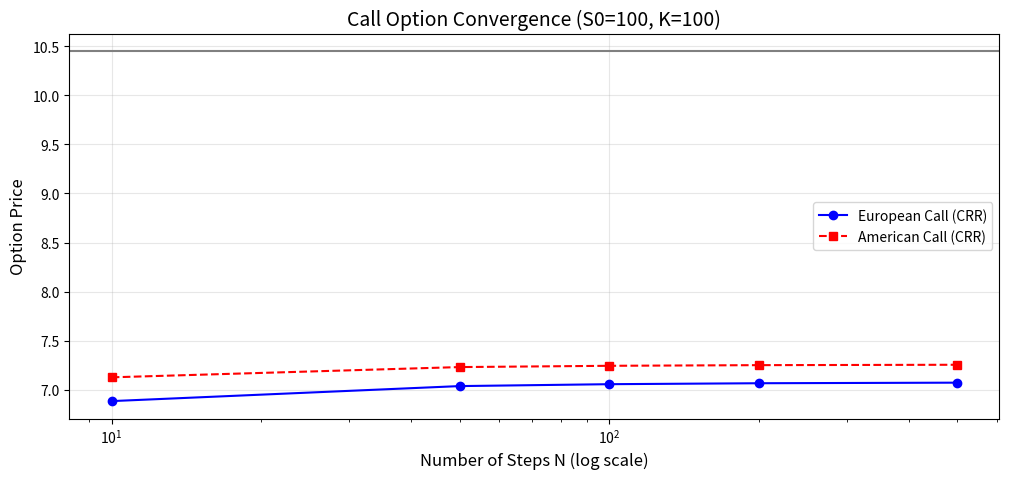
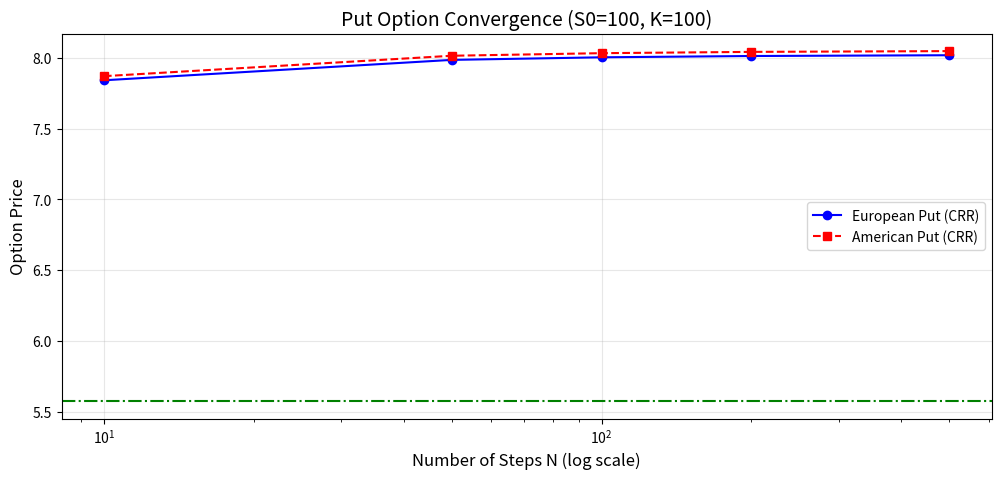
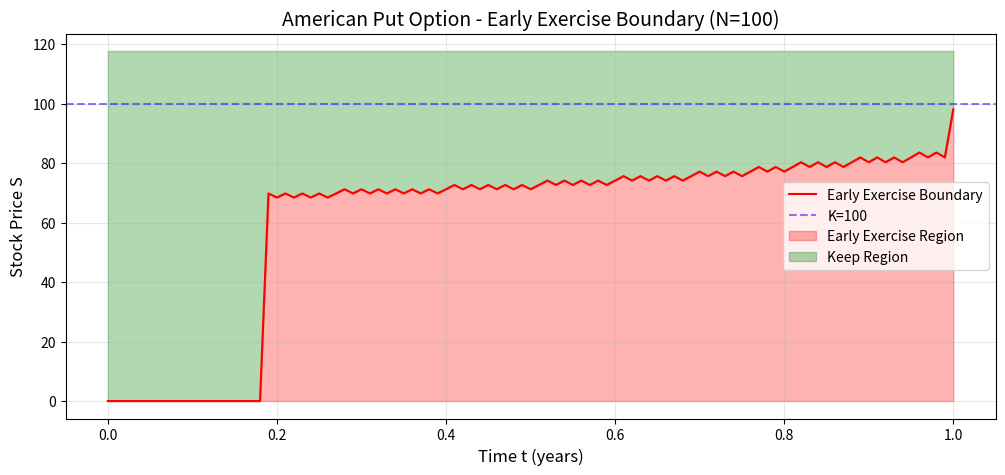
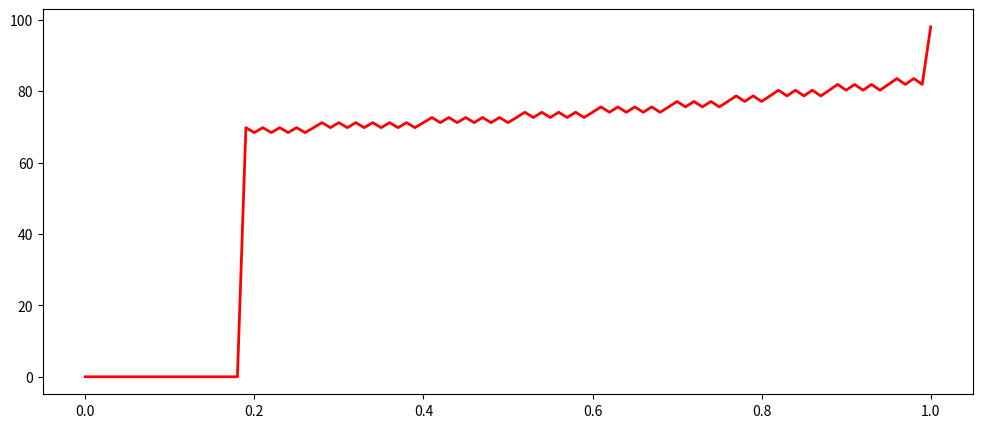

Source code (Python) for these figures, in order:
import numpy as np
import matplotlib.pyplot as plt
from scipy.stats import norm





def build_crr_tree(S0, T, r, sigma, N):
    """
    Args: 
        S0, T, r, sigma, N

    Returns: 
        dt, u, d, p, price_tree


    """
    dt = T / N
    u = np.exp(sigma * np.sqrt(dt))
    d = 1 / u
    p = (np.exp(r * dt) -d) / (u - d)

    if not (0 < p < 1):
        print(f"Warning: p={p} is not in (0,1) range")

    # 价格树
    price_tree = np.zeros((N + 1, N + 1))

    for i in range(N + 1):
        for j in range(i + 1):
            price_tree[j,i] = S0 * (u ** j) * d ** (i -j)

    return dt, u, d, p, price_tree



def binomial_european(S0, K, T, r, sigma, N, option_type='call'):

    """
    Args: 
        S0, K, T, r, sigma, N, option_type='call'

    Returns:
        option_tree[0, 0]



    """



    dt, u, d, p, price_tree = build_crr_tree(S0, T, r, sigma, N)


    # 期权价值树
    option_tree = np.zeros((N + 1, N + 1))

    # 终期期权价值输入

    for j in range(N + 1):
        S_T = price_tree[j, N]
        if option_type == 'call':

            option_tree[j, N] = max(S_T - K, 0)
        else:
            option_tree[j, N] = max(K - S_T, 0)
    # 完整期权价值树

    for i in range(N - 1, -1 , -1):
        for j in range(i + 1):
            # 如果只计算欧式期权价格可以直接计算出来，但准备美式期权需要完整的树
            hold_value = np.exp(-r * dt) * (p * option_tree[j, i + 1] + (1 - p) * option_tree[j + 1, i + 1])
                                            
           
            option_tree[j, i] = hold_value

    return option_tree[0, 0]

def binomial_american(S0, K, T, r, sigma, N, option_type='call'):
    """
    Args:
        S0, K, T, r, sigma, N, option_type='call'
    Returns:
        option_tree[0, 0], exercise_matrix
    
    """

    # 依旧
    dt, u, d, p, price_tree = build_crr_tree(S0, T, r, sigma, N)
    option_tree = np.zeros((N + 1, N + 1))

    # 多了一个执行树
    exercise_matrix = np.zeros((N + 1, N + 1), dtype=bool)

    for j in range(N + 1):
        S_T = price_tree[j, N]
        if option_type == 'call':
            option_tree[j, N] = max(S_T - K, 0)
        else:  
            option_tree[j, N] = max(K - S_T, 0)

        # 判断终期期权价值是否大于零
        exercise_matrix[j, N] = (option_tree[j, N] > 0)


    for i in range(N - 1, -1, -1):
        for j in range(i + 1):
            S_T = price_tree[j, i]


            if option_type == 'call':
                exercise_value = max(S_T - K, 0)
            else:  
                exercise_value = max(K - S_T, 0)
            
            hold_value = np.exp(-r * dt) * (p * option_tree[j, i + 1] + (1 - p) * option_tree[j + 1, i + 1])
            if exercise_value >= hold_value:
                option_tree[j, i] = exercise_value
                exercise_matrix[j, i] = True 
            else:
                option_tree[j, i] = hold_value
                exercise_matrix[j, i] = False  

    return option_tree[0, 0], exercise_matrix



def convergence_analysis(S0=100, K=100, T=1, r=0.05, sigma=0.2):

    """
    Args:
        S0=100, K=100, T=1, r=0.05, sigma=0.2

    Returns:
    
    
    """
    def black_scholes(S0, K, T, r, sigma, option_type='call'):


        d1 = (np.log(S0/K) + (r + 0.5 * sigma**2) * T) / (sigma * np.sqrt(T))
        d2 = d1 - sigma * np.sqrt(T)
        
        if option_type == 'call':
            price = S0 * norm.cdf(d1) - K * np.exp(-r * T) * norm.cdf(d2)
        else:
            price = K * np.exp(-r * T) * norm.cdf(-d2) - S0 * norm.cdf(-d1)
        return price






    N_values = [10, 50, 100, 200, 500]

    # 依旧矩阵大法
    european_call_prices = []
    european_put_prices = []
    american_call_prices = []
    american_put_prices = []

    for N in N_values:

        # 每种期权五个数据
        ecall = binomial_european(S0, K, T, r, sigma, N, 'call')
        eput = binomial_european(S0, K, T, r, sigma, N, 'put')
        acall, _ = binomial_american(S0, K, T, r, sigma, N, 'call')
        aput, _ = binomial_american(S0, K, T, r, sigma, N, 'put')

        european_call_prices.append(ecall)
        european_put_prices.append(eput)
        american_call_prices.append(acall)
        american_put_prices.append(aput)

    # 作图
    

    # Call option 对比 对数刻度
    plt.figure(figsize = (12, 5))
    plt.title(f'Call Option Convergence (S0={S0}, K={K})', fontsize=14)
    plt.xlabel('Number of Steps N (log scale)', fontsize=12)
    plt.ylabel('Option Price', fontsize=12)    
    plt.semilogx(N_values, european_call_prices, 'bo-', label='European Call (CRR)')
    plt.semilogx(N_values, american_call_prices, 'rs--', label='American Call (CRR)')
    plt.axhline(y=black_scholes(S0, K, T, r, sigma, 'call'), color='grey', linestyle='-')
    plt.grid(True, alpha=0.3)
    plt.legend()    
    plt.show()

    # Put option 对比 对数刻度

    plt.figure(figsize=(12,5))
    plt.title(f'Put Option Convergence (S0={S0}, K={K})', fontsize=14)
    plt.xlabel('Number of Steps N (log scale)', fontsize=12)
    plt.ylabel('Option Price', fontsize=12)
    plt.semilogx(N_values, european_put_prices, 'bo-',label='European Put (CRR)')              
    plt.semilogx(N_values, american_put_prices, 'rs--', label='American Put (CRR)')             
    plt.axhline(y=black_scholes(S0, K, T, r, sigma, 'put'), color='g', linestyle='-.')
    plt.grid(True, alpha=0.3)
    plt.legend()    
    plt.show()

def early_exercise_boundary(S0=100, K=100, T=1, r=0.05, sigma=0.2, N=100):
    """
    Args:
        S0=100, K=100, T=1, r=0.05, sigma=0.2, N=100

    Returns:


    
    """
    # 依旧 得再来一遍

    dt, u, d, p, price_tree = build_crr_tree(S0, T, r, sigma, N)
    option_tree = np.zeros((N + 1, N + 1))
    exercise_matrix = np.zeros((N + 1, N + 1), dtype=bool)
    for j in range(N + 1):
        S_T = price_tree[j, N]
        option_tree[j, N] = max(0, K - S_T)  # 看跌期权
        exercise_matrix[j, N] = (option_tree[j, N] > 0)
    
  
    for i in range(N - 1, -1, -1):
        for j in range(i + 1):
            S_current = price_tree[j, i]
            exercise_value = max(0, K - S_current)
            hold_value = np.exp(-r * dt) * (p * option_tree[j, i + 1] + (1 - p) * option_tree[j + 1, i + 1])
                                            
            if exercise_value >= hold_value:
                option_tree[j, i] = exercise_value
                exercise_matrix[j, i] = True
            else:
                option_tree[j, i] = hold_value
                exercise_matrix[j, i] = False
    
    # 横坐标
    time_points = np.arange(N + 1) * dt



    # 收集该时间步所有节点的股价和是否行权

    boundary_prices = []

    for i in range(N + 1):
        
        prices_at_time = []
        exercise_at_time = []
        
        for j in range(i + 1):
            prices_at_time.append(price_tree[j, i])
            exercise_at_time.append(exercise_matrix[j, i])


        sorted_indices = np.argsort(prices_at_time)
        sorted_prices = np.array(prices_at_time)[sorted_indices]
        sorted_exercise = np.array(exercise_at_time)[sorted_indices]

        boundary = None
        for k in range(len(sorted_prices) - 1):
            if sorted_exercise[k] and not sorted_exercise[k + 1]:
                boundary = (sorted_prices[k] + sorted_prices[k + 1]) / 2
                break
        if boundary is None:
            if any(sorted_exercise):
                boundary = max([p for p, e in zip(sorted_prices, sorted_exercise) if e])
            else:
                boundary = 0
        
        boundary_prices.append(boundary)

     # 左图：行权边界曲线
    plt.figure(figsize = (12, 5))
    plt.xlabel('Time t (years)', fontsize=12)
    plt.ylabel('Stock Price S', fontsize=12)
    plt.title(f'American Put Option - Early Exercise Boundary (N={N})', fontsize=14)

    plt.plot(time_points, boundary_prices, 'r-', label='Early Exercise Boundary')
    plt.axhline(y=K, color='b', linestyle='--', alpha=0.5, label=f'K={K}')

    plt.fill_between(time_points, 0, boundary_prices, alpha=0.3, color='red', label='Early Exercise Region')
    plt.fill_between(time_points, boundary_prices, max(boundary_prices)*1.2, alpha=0.3, color='green', label='Keep Region')

    
  


    plt.grid(True, alpha=0.3)
    plt.legend()
    plt.show()
    



    plt.figure(figsize=(12, 5))
    plt.plot(time_points, boundary_prices, 'r-', linewidth=2, label='Early Exercise Boundary')
    return {'time': time_points, 'boundary': boundary_prices}

if __name__ == "__main__":

    S0, K, T, r, sigma = 100, 100, 1, 0.05, 0.2

    convergence_analysis(S0, K, T, r, sigma)
    early_exercise_boundary(S0, K, T, r, sigma, N=100)

    




          



            

             
